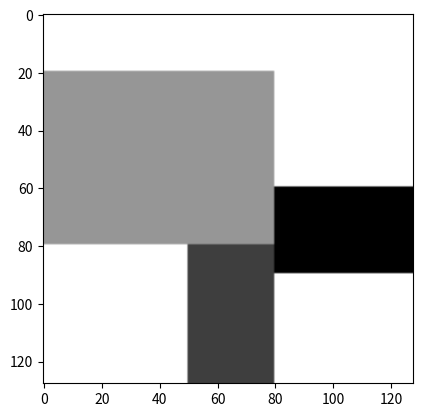

Write Python code to recreate this figure.
# -*- coding: utf-8 -*-
"""
Created on Wed Mar 20 08:44:45 2019

[redacted]
"""

import numpy as np

import matplotlib.pyplot as plt

PD= np.zeros([128,128],dtype=int)
PD[20:80,0:80]=np.full([60,80],255,dtype=int)
PD[80:128,50:80]=np.full([48,30],129,dtype=int)
PD[60:90,80:128]=np.full([30,48],195,dtype=int)

#print(PD)
T1= np.full([128,128],90,dtype=int)
T1[20:80,0:80]=np.full([60,80],900,dtype=int)
T1[80:128,50:80]=np.full([48,30],500,dtype=int)
T1[60:90,80:128]=np.full([30,48],150,dtype=int)

T1= (T1*255)//np.max(T1)


T2= np.full([128,128],150,dtype=int)
T2[20:80,0:80]=np.full([60,80],90,dtype=int)
T2[80:128,50:80]=np.full([48,30],40,dtype=int)
T2[60:90,80:128]=np.full([30,48],5,dtype=int)

T2= (T2*255)//np.max(T2)

All=np.concatenate([[PD],[T1],[T2]])

np.save("All128.npy", All)

imgplot = plt.imshow(T2,cmap="gray")                #ploting the array 

#imgplot = plt.imshow(All[0],cmap="gray")                #ploting the array 
